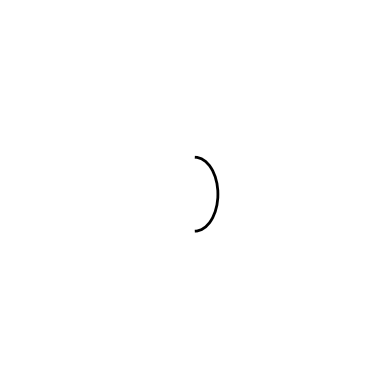

This figure's Python source:
import numpy as np
from matplotlib import patches
import matplotlib.pyplot as plt

# 绘制一个椭圆需要制定椭圆的中心，椭圆的长和高
xcenter, ycenter = 1, 1
width, height = 0.8, 0.5
angle = -90  # 椭圆的旋转角度

# 第一步：创建绘图对象
fig = plt.figure()
ax = fig.add_subplot(111, aspect='equal')
ax.set_xbound(-1, 3)
ax.set_ybound(-1, 3)

e1 = patches.Ellipse((xcenter, ycenter), width, height,
                     angle=angle, linewidth=2, fill=False, zorder=2)

e2 = patches.Arc((xcenter, ycenter), width, height,
                 angle=angle, linewidth=2, theta1=0, theta2=180, fill=False, zorder=2)

ax.add_patch(e2)

# hide axis
plt.axis('off')

plt.show()
